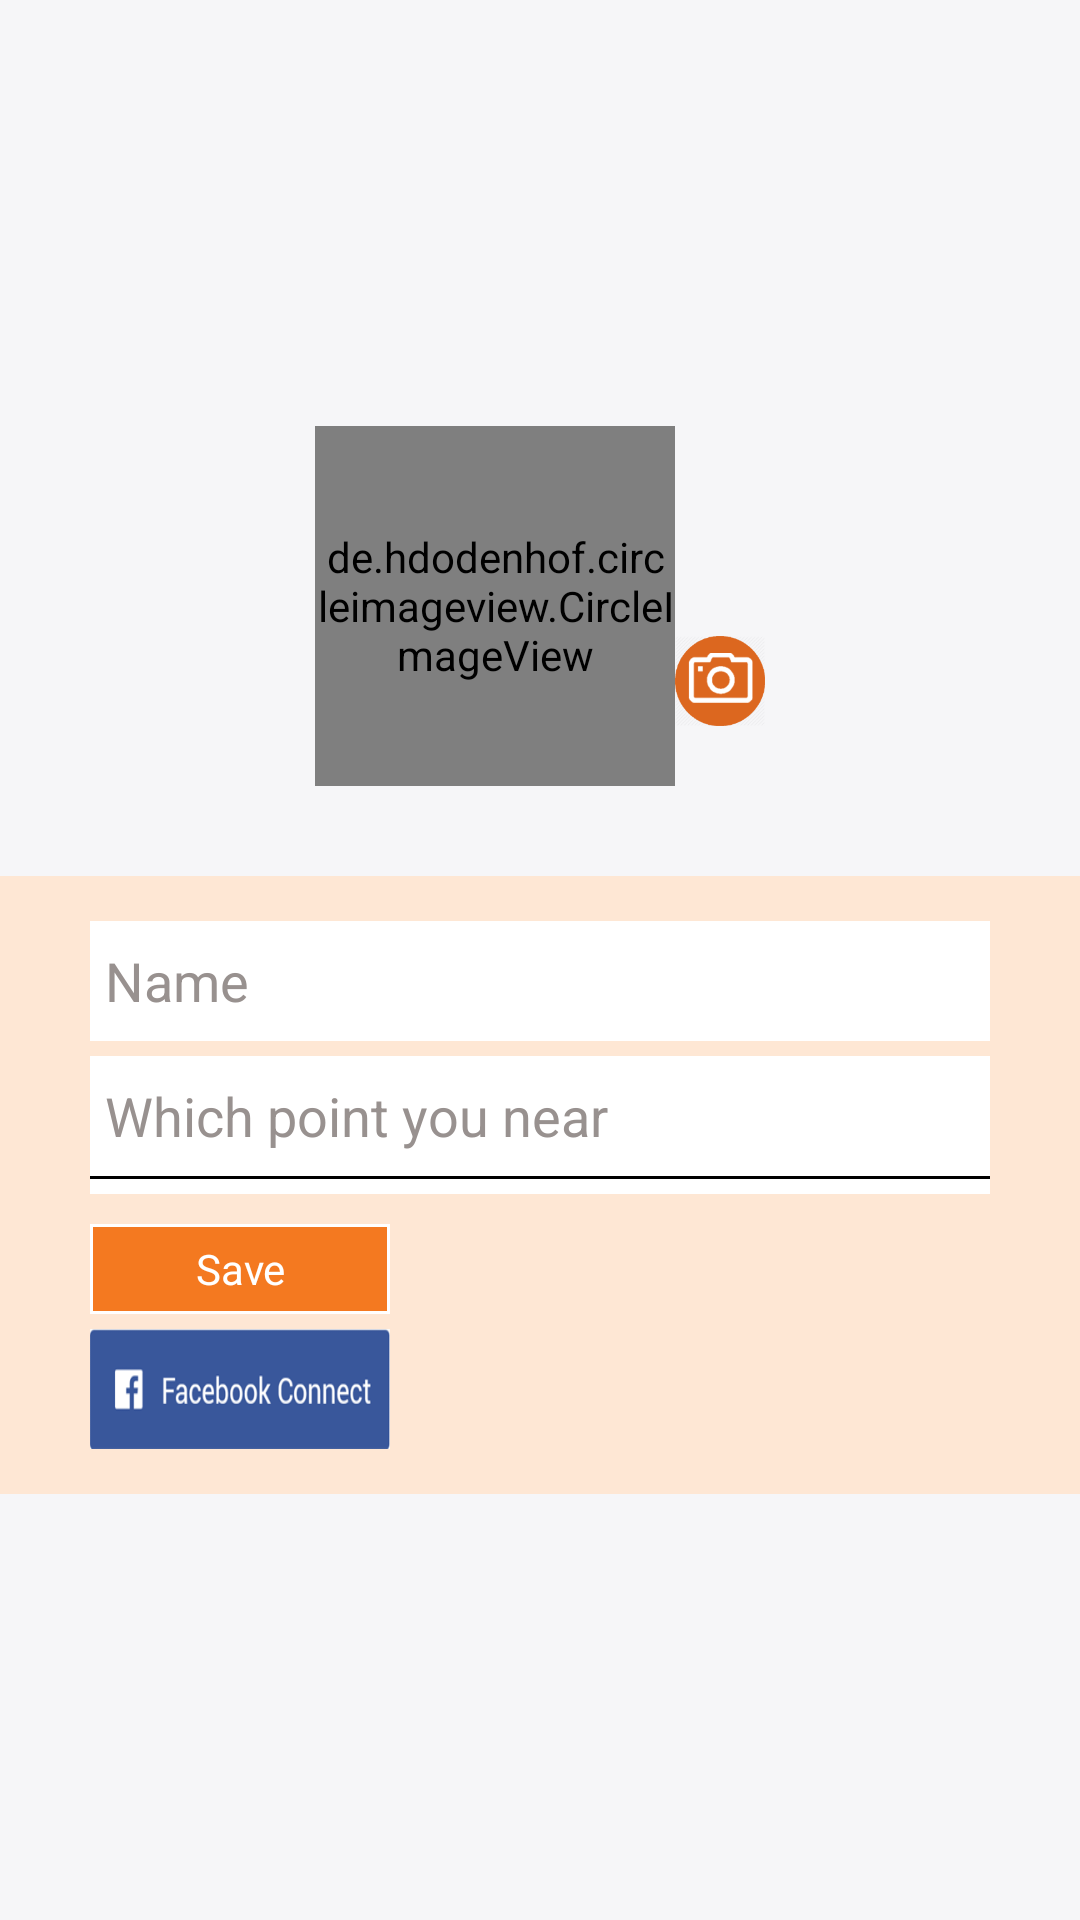

Write the Android layout XML for this screen, with the resource values it uses.
<!-- AndroidManifest.xml: application theme AppTheme -->
<!-- res/layout/activity_user.xml -->
<?xml version="1.0" encoding="utf-8"?>
<RelativeLayout xmlns:android="http://schemas.android.com/apk/res/android"
    android:orientation="vertical"
    android:layout_width="match_parent"
    android:layout_height="match_parent"
    android:background="#F6F6F8"
    android:gravity="center"
    >

    <RelativeLayout
        android:id="@+id/camView"
        android:layout_width="150dp"
        android:layout_height="120dp"
        android:layout_centerInParent="true"
        >

        <de.hdodenhof.circleimageview.CircleImageView
            android:id="@+id/imgUser"
            android:layout_width="120dp"
            android:layout_height="120dp"
            android:src="@mipmap/cercle"
            />
        <ImageView
            android:id="@+id/imgCam"
            android:layout_width="50dp"
            android:layout_height="50dp"
            android:src="@drawable/camera"
            android:layout_toRightOf="@+id/imgUser"
            android:layout_marginTop="60dp"

            />
    </RelativeLayout>
    <LinearLayout
        android:layout_width="match_parent"
        android:layout_height="wrap_content"
        android:orientation="vertical"
        android:layout_marginTop="30dp"
        android:background="#FEE7D4"
        android:paddingLeft="30dp"
        android:paddingRight="30dp"
        android:paddingTop="15dp"
        android:paddingBottom="15dp"
        android:layout_below="@+id/camView"
        android:layout_alignParentLeft="true"
        android:layout_alignParentStart="true">

        <EditText
            android:id="@+id/etName"
            android:layout_width="match_parent"
            android:layout_height="40dp"
            android:background="#fff"
            android:gravity="center|left"
            android:hint="Name"
            android:inputType="phone"
            android:padding="5dp"
            android:textColor="#000"
            android:textColorHint="#98918F" />


        <RelativeLayout
      android:layout_width="match_parent"
      android:layout_height="wrap_content"
      android:layout_marginTop="5dp"
      android:background="#fff"
      >
      <EditText
          android:id="@+id/etNearPoint"
          android:layout_width="match_parent"
          android:layout_height="40dp"
          android:background="#fff"
          android:hint="Which point you near"
          android:textColorHint="#98918F"
          android:inputType="phone"
          android:gravity="left|center"
          android:textColor="#000"
          android:padding="5dp"
           />

      <ImageView
          android:layout_width="15dp"
          android:layout_alignParentRight="true"
          android:layout_centerVertical="true"
          android:layout_marginRight="20dp"
          android:src="@mipmap/ic_near_place"
          android:layout_height="15dp" />
    <View
        android:layout_width="match_parent"
        android:layout_height="1dp"
        android:background="#000"
        android:layout_below="@+id/etNearPoint"
        android:layout_marginBottom="5dp"
        />
  </RelativeLayout>

        <RelativeLayout
            android:layout_width="match_parent"
            android:layout_height="wrap_content">

            <TextView
                android:id="@+id/tvSaveBtn"
                android:layout_width="100dp"
                android:layout_height="30dp"
                android:text="Save"
                android:background="@drawable/save_box"
                android:gravity="center"
                android:textColor="#fff"
                android:layout_marginTop="10dp"
                />

            <ImageView
                android:id="@+id/imgFbBtn"
                android:layout_width="100dp"
                android:layout_height="40dp"
                android:src="@drawable/fbicon"
                android:layout_below="@+id/tvSaveBtn"
                android:scaleType="fitXY"
                android:layout_marginTop="5dp"

                />

        </RelativeLayout>


    </LinearLayout>


</RelativeLayout>
<!-- resources referenced by this layout -->
<resources>
  <!-- drawable camera: png bitmap (drawable, 12847 bytes) -->
  <!-- drawable fbicon: png bitmap (drawable, 11531 bytes) -->
  <!-- drawable save_box (drawable) -->
  <?xml version="1.0" encoding="utf-8"?>
  <shape xmlns:android="http://schemas.android.com/apk/res/android"
      android:shape="rectangle">
      <corners
          android:radius="0dp"
          android:topRightRadius="0dp"
          android:bottomRightRadius="0dp"
          android:bottomLeftRadius="0dp" />
      <stroke
          android:width="1dp"
          android:color="@android:color/white" />
      <solid android:color="#F47920"/>
  </shape>
  <!-- mipmap cercle: png bitmap (mipmap-hdpi, 4164 bytes) -->
  <style name="AppTheme" parent="Theme.AppCompat.NoActionBar">
          
          <item name="android:windowIsTranslucent">true</item>
          <item name="colorPrimary">@color/colorPrimary</item>
          <item name="colorPrimaryDark">@color/colorPrimaryDark</item>
          <item name="colorAccent">@color/colorAccent</item>
          <item name="drawerArrowStyle">@style/DrawerArrowStyle</item>
      </style>
  <color name="colorPrimary">#3F51B5</color>
  <color name="colorPrimaryDark">#303F9F</color>
  <color name="colorAccent">#FF4081</color>
  <style name="DrawerArrowStyle" parent="Widget.AppCompat.DrawerArrowToggle">
          <item name="color">@color/colorDako</item>
      </style>
  <color name="colorDako">#F47920</color>
</resources>
